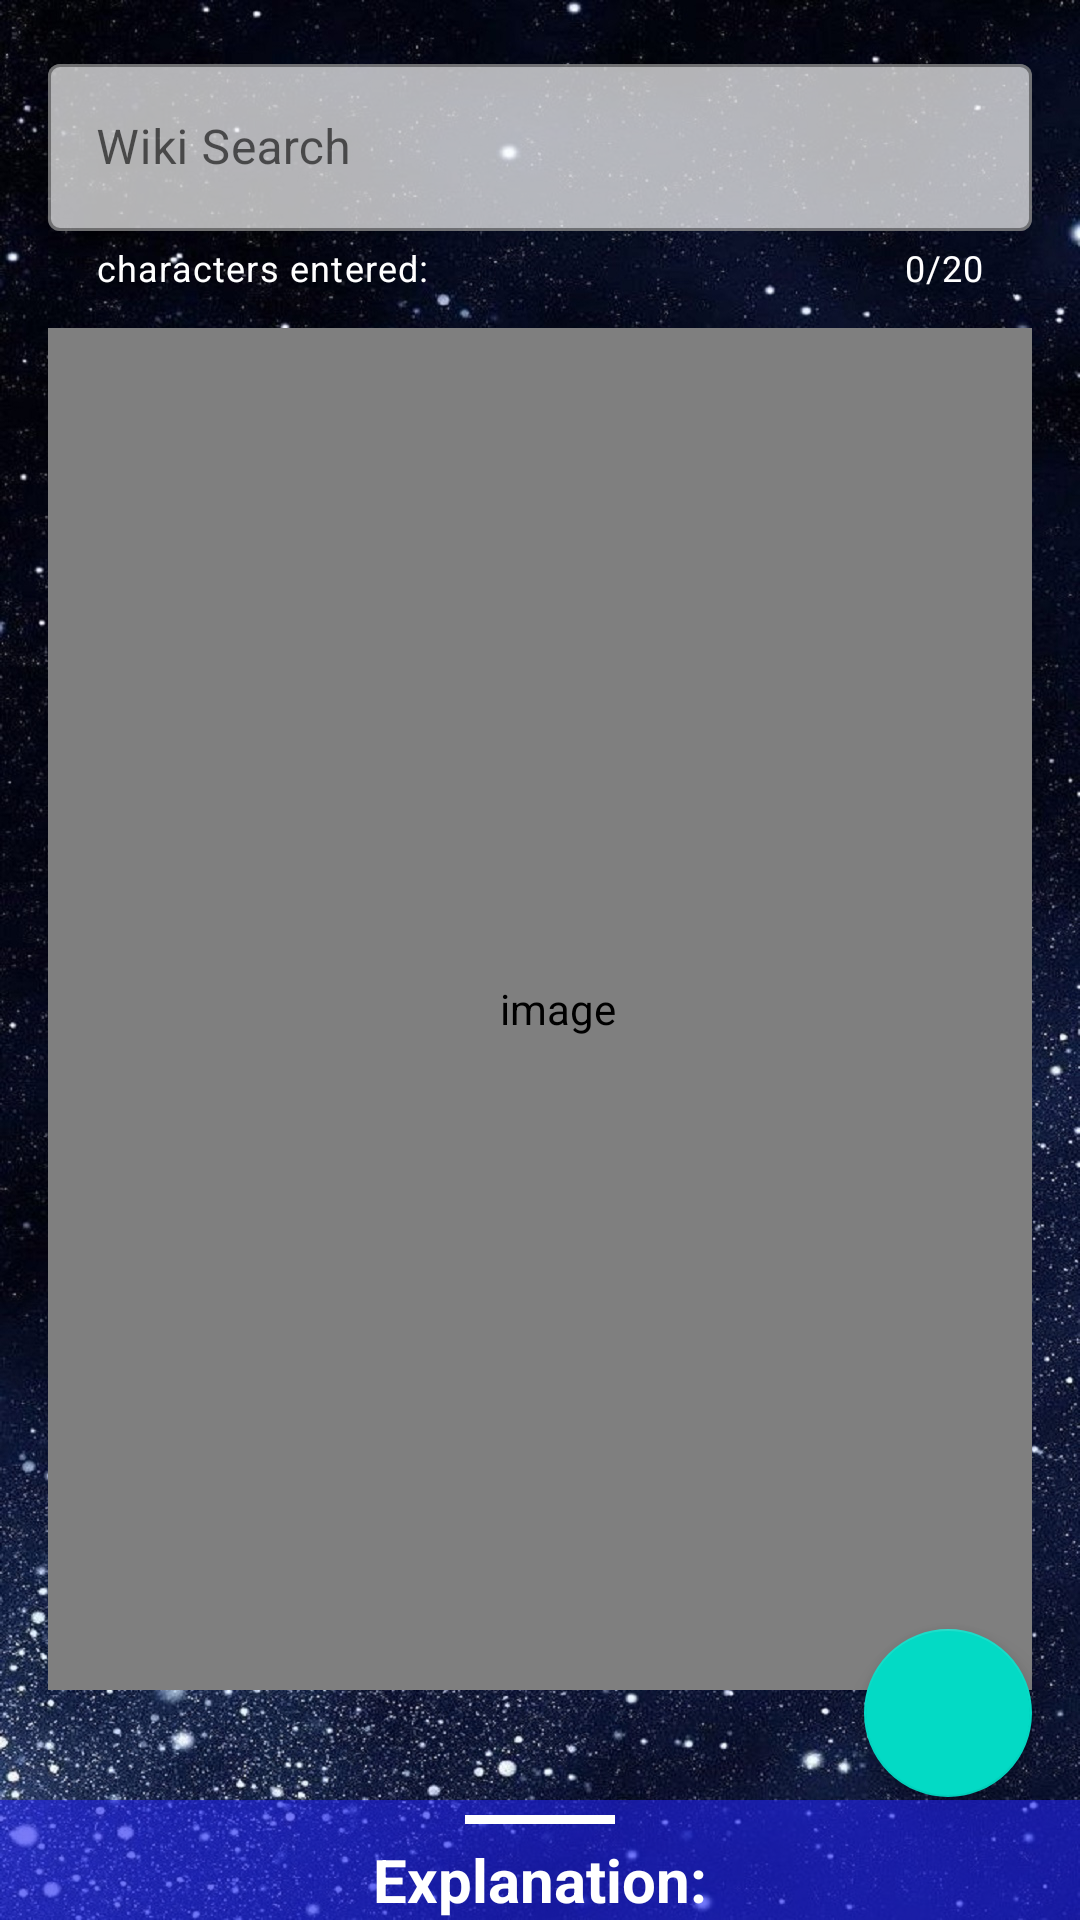

Android layout source for this screen:
<!-- AndroidManifest.xml: application theme Theme.NasaPotD -->
<!-- res/layout/nasa_search_fragment.xml -->
<?xml version="1.0" encoding="utf-8"?>
<androidx.coordinatorlayout.widget.CoordinatorLayout xmlns:android="http://schemas.android.com/apk/res/android"
    xmlns:app="http://schemas.android.com/apk/res-auto"
    xmlns:tools="http://schemas.android.com/tools"
    android:layout_width="match_parent"
    android:layout_height="match_parent">


    <androidx.constraintlayout.widget.ConstraintLayout
        android:id="@+id/cardViewContainer"
        android:layout_width="match_parent"
        android:layout_height="match_parent"
        android:background="@drawable/stars"
        android:orientation="horizontal"
        android:padding="16dp">

        <com.google.android.material.textfield.TextInputLayout
            android:id="@+id/input_layout"
            style="@style/Widget.MaterialComponents.TextInputLayout.OutlinedBox"
            android:layout_width="0dp"
            android:layout_height="wrap_content"
            android:hint="@string/wiki_search"
            app:boxBackgroundColor="?android:attr/textColorTertiaryInverse"
            app:counterEnabled="true"
            app:counterMaxLength="20"
            app:counterTextColor="@color/white"
            app:endIconCheckable="true"
            app:endIconDrawable="@drawable/ic_wikipedia"
            app:endIconMode="custom"
            app:helperText="characters entered:"
            app:helperTextTextColor="@color/white"
            app:layout_constraintEnd_toEndOf="parent"
            app:layout_constraintStart_toStartOf="parent"
            app:layout_constraintTop_toTopOf="@id/cardViewContainer">

            <com.google.android.material.textfield.TextInputEditText
                android:id="@+id/input_edit_text"
                android:layout_width="match_parent"
                android:layout_height="wrap_content"
                android:contentDescription="@string/search"
                android:inputType="text" />
        </com.google.android.material.textfield.TextInputLayout>

        <com.github.chrisbanes.photoview.PhotoView
            android:id="@+id/photoView"
            android:layout_width="366dp"
            android:layout_height="454dp"
            android:layout_marginTop="12dp"
            android:contentDescription="@string/image"
            app:layout_constraintEnd_toEndOf="parent"
            app:layout_constraintHorizontal_bias="0.355"
            app:layout_constraintStart_toStartOf="parent"
            app:layout_constraintTop_toBottomOf="@id/input_layout" />

        <com.google.android.material.floatingactionbutton.FloatingActionButton
            android:id="@+id/fab"
            android:layout_width="wrap_content"
            android:layout_height="wrap_content"
            android:layout_marginBottom="25dp"
            android:backgroundTint="@color/teal_200"
            android:contentDescription="@string/date_picker"
            app:layout_constraintBottom_toBottomOf="@id/cardViewContainer"
            app:layout_constraintEnd_toEndOf="@id/cardViewContainer"
            app:srcCompat="@drawable/ic_baseline_filter_24"
            app:tint="#FFFFFF" />

        <TextView
            android:id="@+id/dateTv"
            android:layout_width="wrap_content"
            android:layout_height="wrap_content"
            android:text="@string/date"
            android:textColor="@color/white"
            android:textSize="20sp"
            app:layout_constraintBottom_toTopOf="@+id/fab"
            app:layout_constraintEnd_toEndOf="parent"
            app:layout_constraintTop_toBottomOf="@id/photoView" />

        <FrameLayout
            android:id="@+id/loadingLayout"
            android:layout_width="match_parent"
            android:layout_height="match_parent"
            android:background="@drawable/stars"
            android:visibility="gone"
            tools:layout_editor_absoluteX="17dp"
            tools:layout_editor_absoluteY="16dp">

            <ProgressBar
                style="?android:attr/progressBarStyleLarge"
                android:layout_width="wrap_content"
                android:layout_height="wrap_content"
                android:layout_gravity="center" />
        </FrameLayout>

    </androidx.constraintlayout.widget.ConstraintLayout>

    <include layout="@layout/bottom_sheet" />
</androidx.coordinatorlayout.widget.CoordinatorLayout>
<!-- res/layout/bottom_sheet.xml (included above) -->
<?xml version="1.0" encoding="utf-8"?>
<androidx.constraintlayout.widget.ConstraintLayout xmlns:android="http://schemas.android.com/apk/res/android"
    xmlns:app="http://schemas.android.com/apk/res-auto"
    android:id="@+id/bottom_sheet_container"
    android:layout_width="match_parent"
    android:layout_height="match_parent"
    android:background="#992223f3"
    app:behavior_hideable="true"
    app:behavior_peekHeight="40dp"
    app:layout_behavior="com.google.android.material.bottomsheet.BottomSheetBehavior">

    <View
        android:id="@+id/bottom_sheet_line"
        android:layout_width="50dp"
        android:layout_height="3dp"
        android:layout_marginTop="5dp"
        android:background="@color/white"
        android:contentDescription="@string/image_description"
        app:layout_constraintEnd_toEndOf="parent"
        app:layout_constraintStart_toStartOf="parent"
        app:layout_constraintTop_toTopOf="parent" />

    <TextView
        android:id="@+id/selected_date"
        android:layout_width="wrap_content"
        android:layout_height="wrap_content"
        android:layout_marginTop="5dp"
        android:layout_marginEnd="100dp"
        android:text="@string/date_selected"
        android:textColor="@color/white"
        android:textStyle="bold"
        android:visibility="gone"
        app:layout_constraintEnd_toEndOf="parent"
        app:layout_constraintTop_toBottomOf="@+id/bottom_sheet_line" />

    <TextView
        android:id="@+id/the_date"
        android:layout_width="wrap_content"
        android:layout_height="wrap_content"
        android:layout_marginTop="5dp"
        android:paddingStart="10dp"
        android:paddingEnd="10dp"
        android:text="@string/_2021_01_01"
        android:textColor="@color/white"
        android:textStyle="bold"
        android:visibility="gone"
        app:layout_constraintStart_toEndOf="@id/selected_date"
        app:layout_constraintTop_toBottomOf="@+id/bottom_sheet_line" />

    <TextView
        android:id="@+id/bottom_sheet_description_header"
        android:layout_width="wrap_content"
        android:layout_height="wrap_content"
        android:layout_marginTop="5dp"
        android:paddingStart="10dp"
        android:paddingEnd="10dp"
        android:text="@string/explanation"
        android:textColor="@color/white"
        android:textSize="20sp"
        android:textStyle="bold"
        app:layout_constraintEnd_toEndOf="parent"
        app:layout_constraintStart_toStartOf="parent"
        app:layout_constraintTop_toBottomOf="@+id/selected_date" />

    <TextView
        android:id="@+id/bottom_sheet_description"
        android:layout_marginTop="@dimen/app_margin_top"
        android:layout_width="wrap_content"
        android:layout_height="wrap_content"
        android:paddingStart="10dp"
        android:paddingEnd="10dp"
        android:text="@string/this_is_the_test_text"
        android:textColor="@color/white"
        app:layout_constraintEnd_toEndOf="parent"
        app:layout_constraintStart_toStartOf="parent"
        app:layout_constraintTop_toBottomOf="@+id/bottom_sheet_description_header" />
</androidx.constraintlayout.widget.ConstraintLayout>
<!-- resources referenced by this layout -->
<resources>
  <!-- drawable stars: jpg bitmap (drawable, 751132 bytes) -->
  <string name="_2021_01_01">2021/01/01</string>
  <string name="date">Pick date</string>
  <string name="date_picker">date picker</string>
  <string name="date_selected">Date selected: </string>
  <string name="explanation">Explanation:</string>
  <string name="image">image</string>
  <string name="image_description">image description</string>
  <string name="search">search</string>
  <string name="this_is_the_test_text">This is the test text</string>
  <string name="wiki_search">Wiki Search</string>
  <style name="Theme.NasaPotD" parent="Theme.MaterialComponents.DayNight.DarkActionBar">
          
          <item name="colorPrimary">@color/purple_500</item>
          <item name="colorPrimaryVariant">@color/purple_700</item>
          <item name="colorOnPrimary">@color/white</item>
          
          <item name="colorSecondary">@color/teal_200</item>
          <item name="colorSecondaryVariant">@color/teal_700</item>
          <item name="colorOnSecondary">@color/black</item>
          
          <item name="android:statusBarColor" tools:targetApi="l">?attr/colorPrimaryVariant</item>
          
      </style>
  <!-- not gathered from this repository: default colours our renderer supplied (Android Studio template values) -->
  <color name="purple_500">#FF6200EE</color>
  <color name="purple_700">#FF3700B3</color>
  <color name="teal_200">#FF03DAC5</color>
  <color name="teal_700">#FF018786</color>
  <color name="black">#FF000000</color>
  <color name="white">#FFFFFFFF</color>
</resources>
